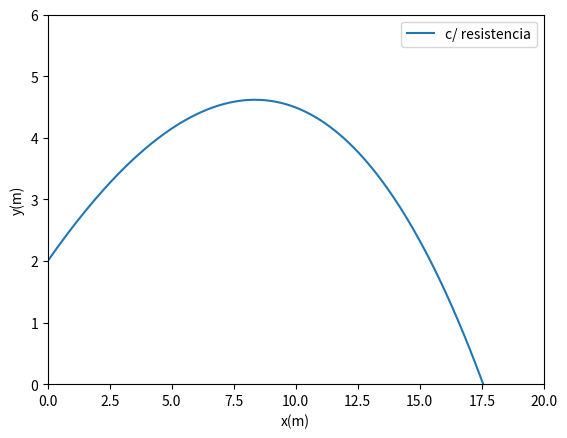

This figure's Python source:
# [redacted]
import numpy as np
import math
import matplotlib.pyplot as plt

#parametros
v0 = 15
vy0 = v0 * math.sin(math.pi/6)
vx0 = v0 * math.cos(math.pi/6)

vterminal = 20
y0 = 2
x0 = 0

g = 9.8
t0 = 0

#inic
def euler(tf, deltat): #deltat = tempo para cada intervalo na integração
    n = np.int_((tf-t0)/deltat)

    t=np.zeros(n+1) #array com tamanho igual ao número de divisões na integração
    x=np.zeros(n+1)
    y=np.zeros(n+1)
    vy=np.zeros(n+1)
    vx=np.zeros(n+1)
    ay=np.zeros(n+1)
    ax=np.zeros(n+1)

    xr=np.zeros(n+1)
    yr=np.zeros(n+1)
    vyr=np.zeros(n+1)
    vxr=np.zeros(n+1)
    ayr=np.zeros(n+1)
    axr=np.zeros(n+1)
    
    
    x[0]=x0
    y[0]=y0
    xr[0]=x0
    yr[0]=y0
    vy[0]=vy0
    vx[0]=vx0
    vyr[0]=vy0
    vxr[0]=vx0
    ayr[0] = -9.8
    t[0]=t0

    #metodo de euler
    for i in range(n):
        #s/ resistência
        ax[i] = 0
        ay[i] = -g   # queda livre

        y[i+1]=y[i]+vy[i]*deltat+(1/2*ay[i]*deltat**2)
        vy[i+1]=vy[i] + ay[i]*deltat     # atualizar velocidade sabendo aceleração

        x[i+1]=x[i]+vx[i]*deltat+(1/2*ax[i]*deltat**2)
        vx[i+1]=vx[i] + ax[i]*deltat

        
        #c/ resistência
        axr[i+1] = ax[i] - ((g/vterminal**2) * math.sqrt(vxr[i]**2+vyr[i]**2) * vxr[i])
        ayr[i+1] = ay[i] - ((g/vterminal**2) * math.sqrt(vyr[i]**2+vyr[i]**2) * vyr[i])
        
        yr[i+1] = yr[i] + vyr[i]*deltat + (1/2*ayr[i]*deltat**2)
        vyr[i+1] = vyr[i] + ayr[i]*deltat

        xr[i+1] = xr[i] + vxr[i]*deltat + (1/2*axr[i]*deltat**2)
        vxr[i+1] = vxr[i] + axr[i]*deltat 


        t[i+1]=t[i]+ deltat
    return x, y, xr, yr

x = np.array(euler(10, 0.01)[0])
y = np.array(euler(10, 0.01)[1])
xr = np.array(euler(10, 0.01)[2])
yr = np.array(euler(10, 0.01)[3])



#plt.plot(x, y, label='s/ resistencia')
plt.plot(xr, yr, label='c/ resistencia')

plt.ylim([0,6])
plt.xlim([0,20])
plt.xlabel('x(m)') 
plt.ylabel('y(m)')
plt.legend()
plt.show()